Run: headless pygame with SDL's dummy video driver; simulated clock (each Clock.tick advances the game by its frame time, no real sleeping); random seed 0; keys injected as events and as key.get_pressed() state; no mouse input.
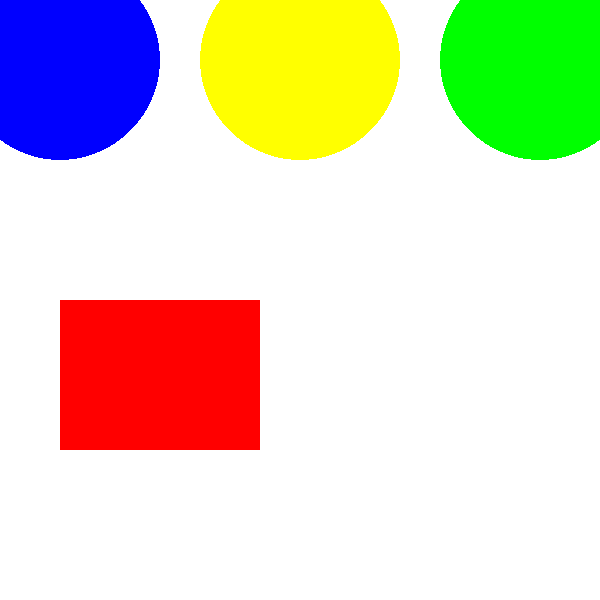
Frame 1 of 4 · flips 1–60 · no input
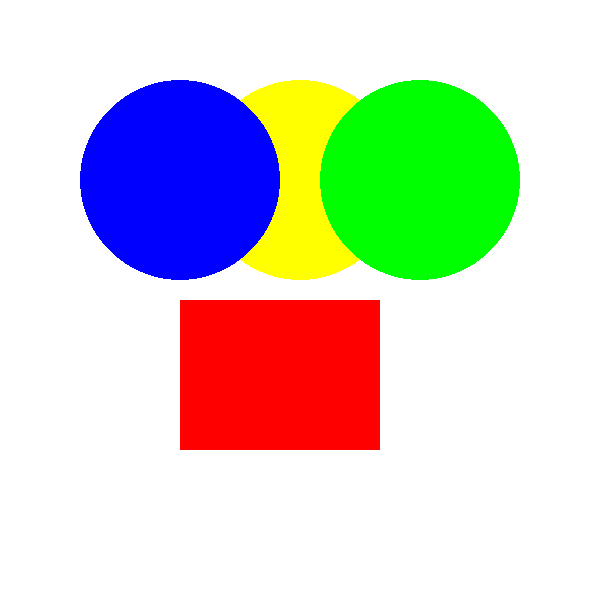
Frame 2 of 4 · flips 61–180 · tapped SPACE, RETURN · held RIGHT (→), D
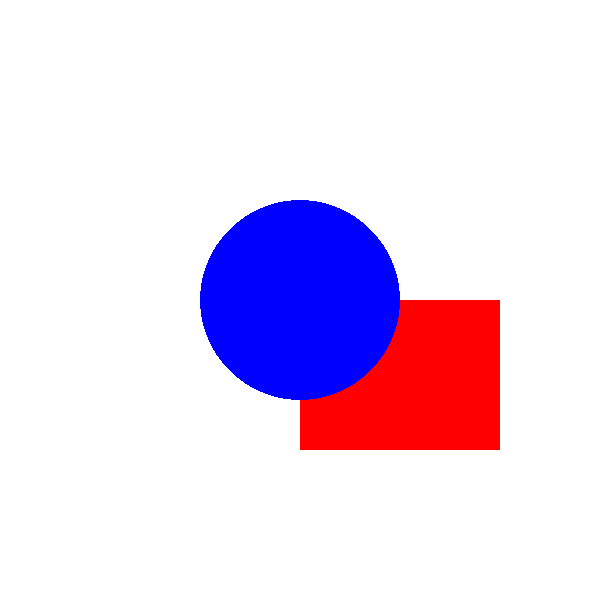
Frame 3 of 4 · flips 181–300 · held DOWN (↓), S
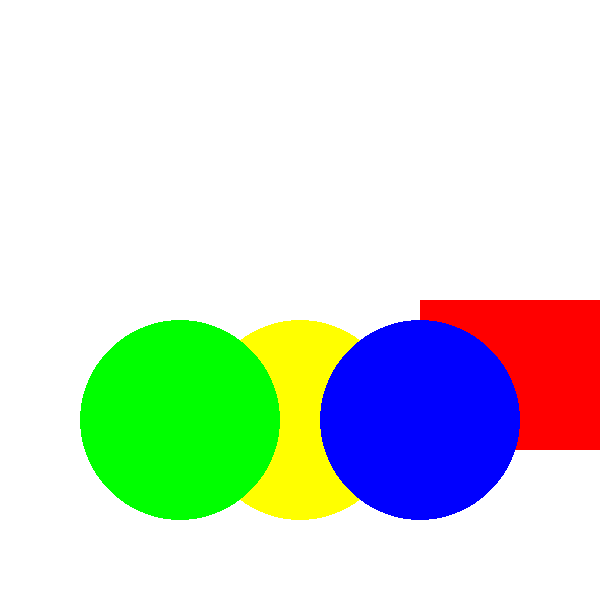
Frame 4 of 4 · flips 301–420 · held LEFT (←), A, UP (↑), W

The pygame program that drew these frames:

import pygame as pg
from time import sleep

pg.init()
win = pg.display.set_mode((600,600))
speed = 1
spd = 1
spdr = 1
spdrin = 1
spider = 1
sped = 1

r = 0
c = 0
x,y = 600,0
xc,yc = 0,0


while True:
    for event in pg.event.get():
        if event.type == pg.QUIT:
            exit()
    def kvad():
        global r
        global speed
        if r >= 600 or r <= -100:
            speed = -speed
        r += speed
    kvad()

    def cicr():
        global c
        global spd
        if c >= 600 or c <= -100:
            spd = -spd
        c += spd
    cicr()

    def dcic():
        global x,y,spdr,spdrin
        if x >= 600 or x <= 0 and y <= 0 or y >= 600:
            spdrin = spdrin
            spdr = -spdr
        y +=spdrin
        x += spdr
    #-заезжает за границы-#
    dcic()

    def dcic():
        global xc,yc,spider,sped
        if xc >= 0 or xc <= 600 and yc <= 600 or yc >= 0:
            spider = spider
            sped = sped
        yc +=spider
        xc += sped
    #-заезжает за границы-#
    dcic()
#________________________________________________________________________________________________________#
    #diagonal#


    win.fill((255,255,255))
    pg.draw.rect(win,(255,0,0), (r,300, 200,150))
    pg.draw.circle(win,(255,255,0), (300,c), 100)
    pg.draw.circle(win,(0,255,0), (x,y), 100)
    pg.draw.circle(win,(0,0,255), (xc,yc), 100)
    print(x,y)
    pg.display.update()
